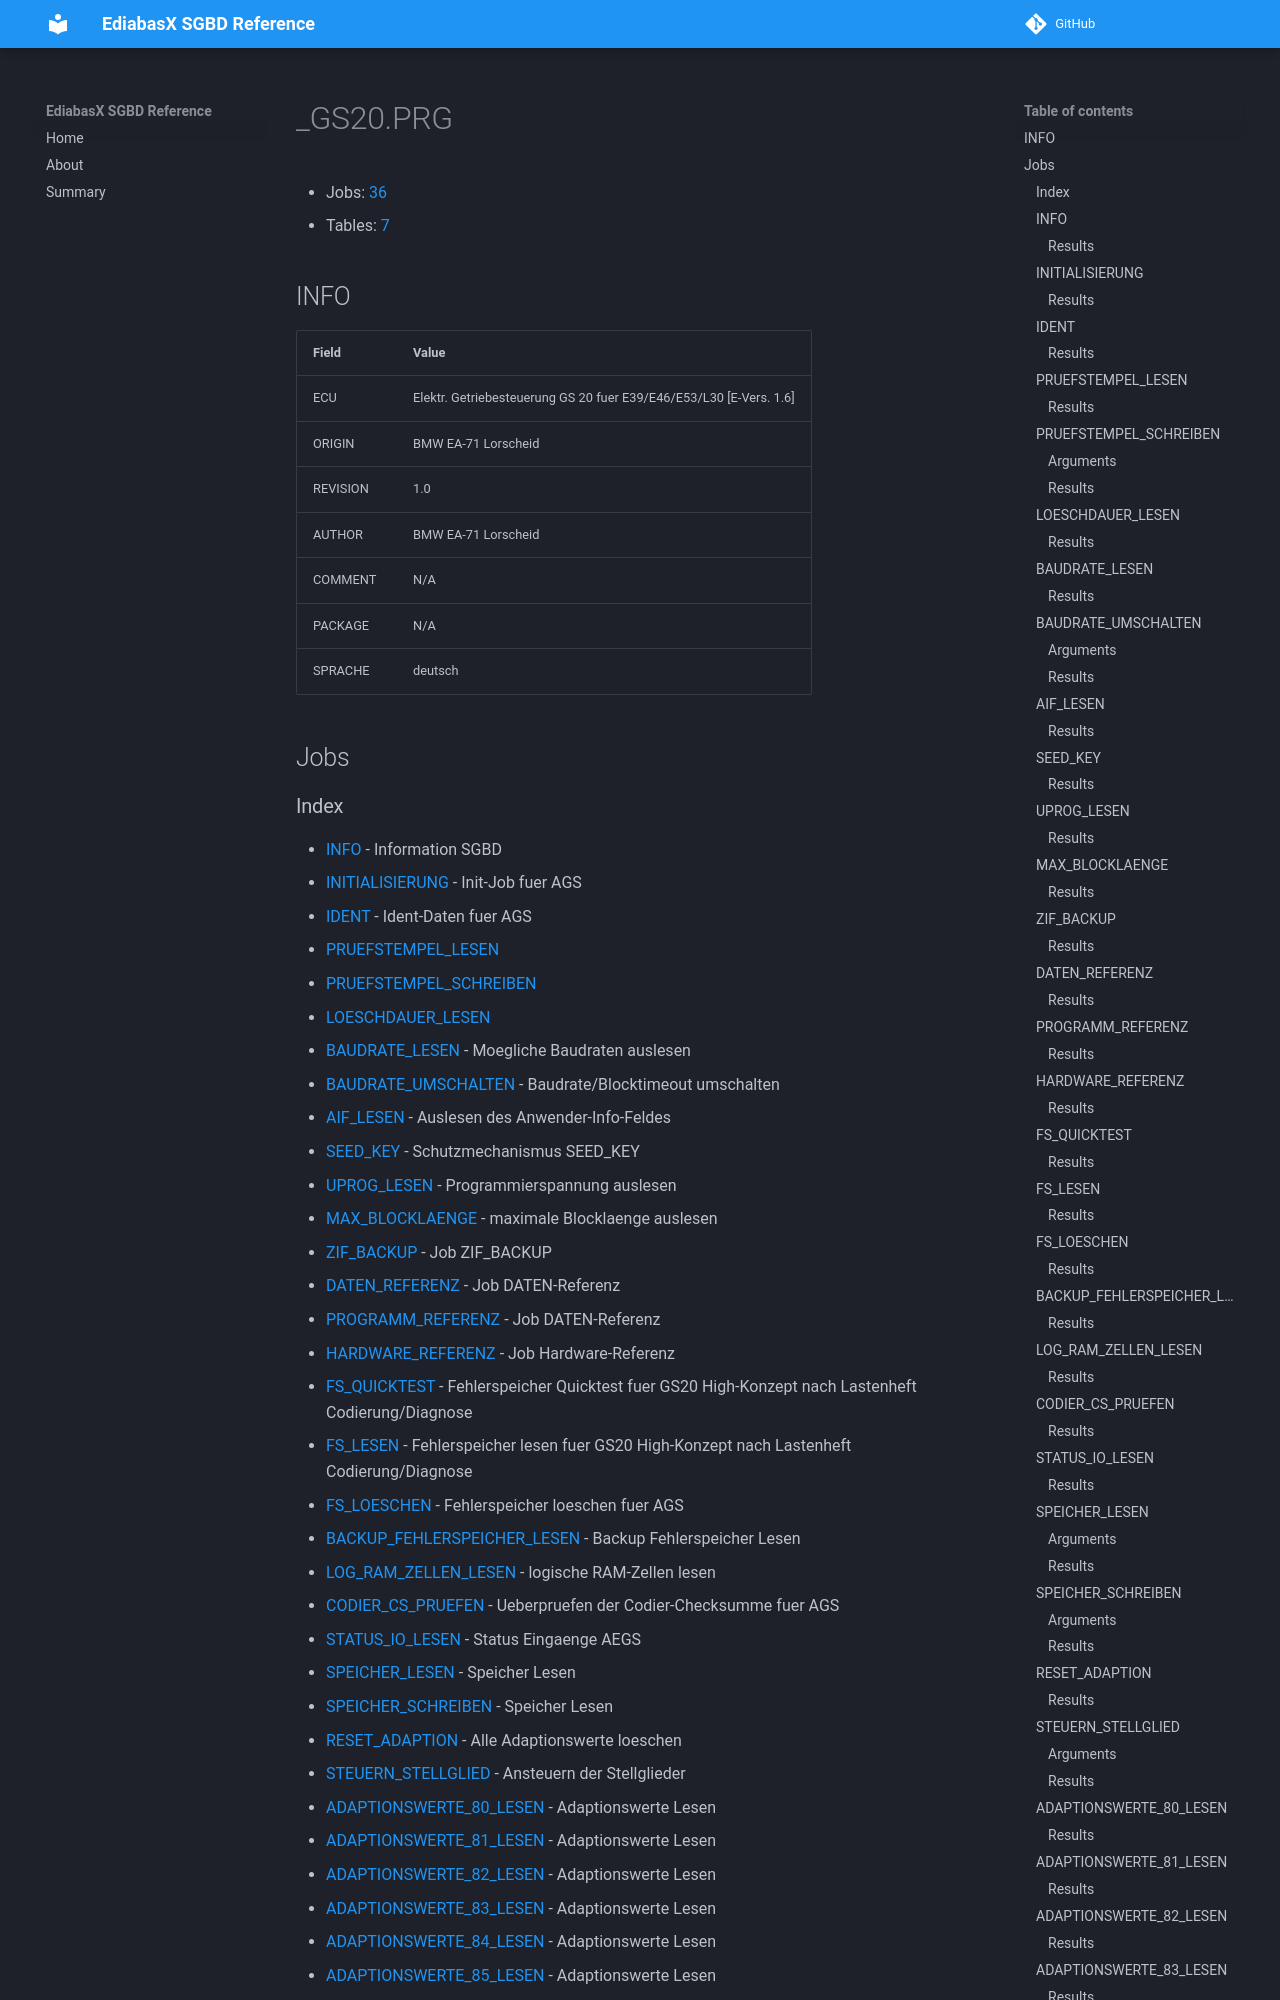

repository: emdzej/ediabasx-docs-sgbd · page: sgbd/_GS20/index.html · generator: mkdocs

# _GS20.PRG

- Jobs: [36](#jobs)
- Tables: [7](#tables)

## INFO

| Field | Value |
| --- | --- |
| ECU | Elektr. Getriebesteuerung GS 20 fuer E39/E46/E53/L30  [E-Vers. 1.6] |
| ORIGIN | BMW EA-71 Lorscheid |
| REVISION | 1.0 |
| AUTHOR | BMW EA-71 Lorscheid |
| COMMENT | N/A |
| PACKAGE | N/A |
| SPRACHE | deutsch |

## Jobs
